Run: headless pygame with SDL's dummy video driver; simulated clock (each Clock.tick advances the game by its frame time, no real sleeping); random seed 0; keys injected as events and as key.get_pressed() state; no mouse input.
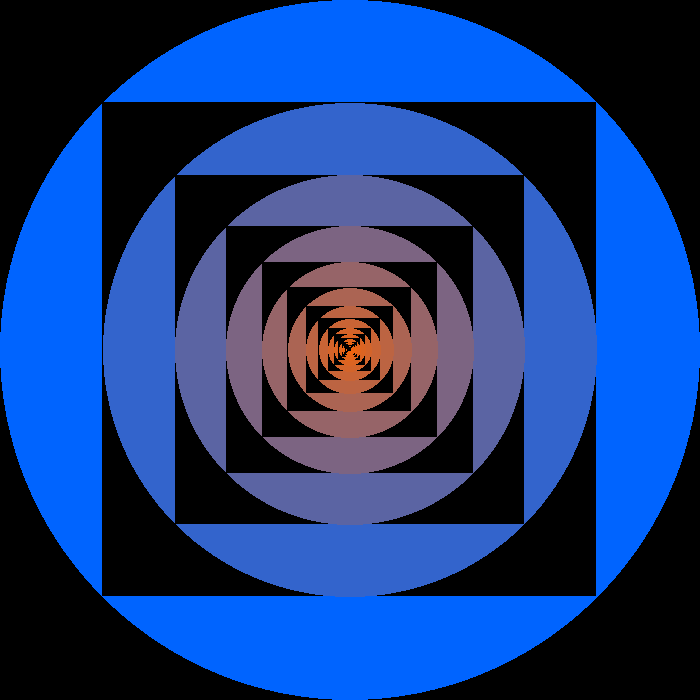
Frame 1 of 4 · flips 1–60 · no input
Frame 2 of 4 · flips 61–180 · tapped SPACE, RETURN · held RIGHT (→), D · screen unchanged from frame 1, image omitted
Frame 3 of 4 · flips 181–300 · held DOWN (↓), S · screen unchanged from frame 2, image omitted
Frame 4 of 4 · flips 301–420 · held LEFT (←), A, UP (↑), W · screen unchanged from frame 3, image omitted

The pygame program that drew these frames:

import pygame
import random
import math
import os

def fractal(surf,x,y,rad,size):
    color = (-(size - 255), 100, size)
    side = rad/math.sqrt(2)

    pygame.draw.circle(surf,color,(x,y),rad)
    pygame.draw.rect(surf,(0,0,0),pygame.Rect(x-side,y-side,2*side,2*side))

    if size < 0.05*255:
        return

    fractal(surf,x,y,round(side),size*0.8)



def tate(point,center,angle):
    dis = math.sqrt((point[0]-center[0])**2+(point[1]-center[1])**2)
    beta_angle= (180-angle)/2
    O = math.cos(beta_angle)*dis
    x = math.cos(angle)*dis + (point[0]-center[0])
    y = math.sin(angle)*dis - (point[1]-center[1])
    return (point[0]-x,point[1]+y)






# define a main function
def main():
    # initialize the pygame module
    pygame.init()

    # create a surface on screen that has the size of 240 x 180
    screen_width = 700
    screen_height = 700
    screen = pygame.display.set_mode((screen_width, screen_height),pygame.SRCALPHA)

    # load image (it is in same directory)
    surface = pygame.Surface((screen_width , screen_height), pygame.SRCALPHA)
    rotated_surf = surface
    rect = surface.get_rect()
    angle = 0

    surface.fill((0,0,0))

    fractal(surface,350,350,350,255)

    screen.blit(surface,(0,0))
    pygame.display.flip()

    clock = pygame.time.Clock()

    running = True
    # main loop
    while running:
        for event in pygame.event.get():
            # only do something if the event if of type QUIT
            if event.type == pygame.QUIT:
                # change the value to False, to exit the main loop
                running = False
            # check for keypress and check if it was Esc
            if event.type == pygame.KEYDOWN and event.key == pygame.K_ESCAPE:
                running = False


        pygame.display.flip()


        clock.tick(100)



# run the main function only if this module is executed as the main script
# (if you import this as a module then nothing is executed)
if __name__ == "__main__":
    # call the main function
    main()



'''
    -----------------------------------------------------------------------------------------------------------------------------------------------------
    CIRCLES WITHIN
    def fractal(surf,rad, size):
        color = (-(size-255),100,size)
        pygame.draw.circle(surf,color,(300,300),int(rad))
        pygame.draw.circle(surf,(0,0,0),(300,300),int(rad*0.95))



    if (size < 0.01*255):
        return

    fractal(surf, rad*0.85, size*0.8)
    -----------------------------------------------------------------------------------------------------------------------------------------------------
    SIERPINSKI TRIANGLE
    def fractal(surf,x,y,height,base, size):
        color = (-(size-255),100,size)
    
        pygame.draw.polygon(surf,color,[(x,y),(x-base/2,y+height),(x+base/2,y+height)])
        pygame.draw.polygon(surf,(0,0,0),[(x,y+height),(x-math.tan(math.pi/6)*(height/2),y+height/2),(x+math.tan(math.pi/6)*(height/2),y+height/2)])
    
    
        if (size < 0.3*255):
            return
    
        fractal(surf, x, y,int(height/2), int(base/2), size*0.8)
        fractal(surf, int(x-math.tan(math.pi/6)*(height/2)), int(y+height/2), int(height/2), int(base/2), size*0.8)
        fractal(surf, int(x+math.tan(math.pi/6)*(height/2)), int(y+height/2), int(height/2), int(base/2), size*0.8)
    -----------------------------------------------------------------------------------------------------------------------------------------------------
    CIRCELINSKI TRIANGLE
    def fractal(surf,x,y,height,base, size):
        color = (-(size-255),100,size)
    
        pygame.draw.polygon(surf,color,[(x,y+height),(x-math.tan(math.pi/6)*(height/2),y+height/2),(x+math.tan(math.pi/6)*(height/2),y+height/2)])
        circle_y = int( y + height - base / ( 2 * math.sqrt(3) ) )
        pygame.draw.circle( surf,(0,0,0),(x,circle_y),int(base / ( 4 * math.sqrt(3) )))
    
        if (size < 0.3*255):
            return
    
        fractal(surf, x, y,int(height/2), int(base/2), size*0.8)
        fractal(surf, int(x-math.tan(math.pi/6)*(height/2)), int(y+height/2), int(height/2), int(base/2), size*0.8)
        fractal(surf, int(x+math.tan(math.pi/6)*(height/2)), int(y+height/2), int(height/2), int(base/2), size*0.8)
    -----------------------------------------------------------------------------------------------------------------------------------------------------
    SIERPINSKI CARPET
    def fractal(surf,x,y,side, size):
    color = (-(size-255),100,size)

    pygame.draw.rect(surf, color, pygame.Rect(int(x),int(y),int(side),int(side)))
    pygame.draw.rect(surf, (0, 0, 0), pygame.Rect(int(x+side/3),int(y+side/3), int(side/3), int(side/3)))

    if (size < 0.4*255):
        return

    fractal(surf, x, y, side / 3, size * 0.8)
    fractal(surf, x + side / 3, y, side / 3, size * 0.8)
    fractal(surf, x + 2 * side / 3, y, side / 3, size * 0.8)
    fractal(surf, x + 2 * side / 3, y + side / 3, side / 3, size * 0.8)
    fractal(surf, x, y + side / 3, side / 3, size * 0.8)
    fractal(surf, x, y + 2 * side / 3, side / 3, size * 0.8)
    fractal(surf, x + side / 3, y + 2 * side / 3, side / 3, size * 0.8)
    fractal(surf, x + 2 * side / 3, y + 2 * side / 3, side / 3, size * 0.8)
    -----------------------------------------------------------------------------------------------------------------------------------------------------
    CIRCLES ROUND CIRCLES 
    def fractal(surf,x,y,rad, size):
        color = (-(size-255),100,size)
    
        pygame.draw.circle(surf,color,(int(x),int(y)),int(rad))
    
        if (size < 0.3*256):
            return
    
        for i in range(8):
    
            x_coord = int(1.5*rad*math.cos(((2*math.pi)/8)*i)+x)
            y_coord = int(1.5*rad*math.sin(((2*math.pi)/8)*i)+y)
    
            if surf.get_at((x_coord,y_coord)) == (0,0,0):
                fractal(surf,x_coord,y_coord,rad*0.4,size*0.8)
                

'''
